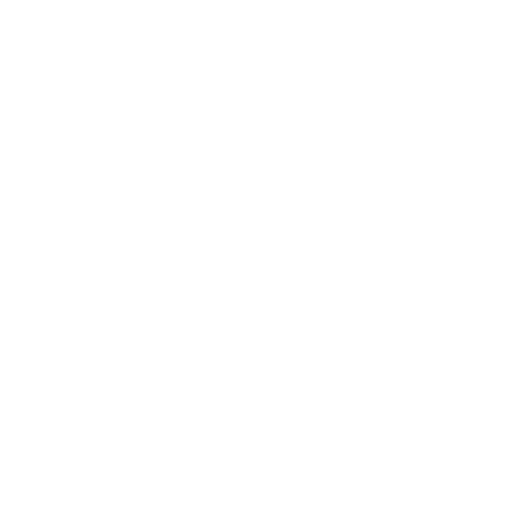
t = 0.00 s
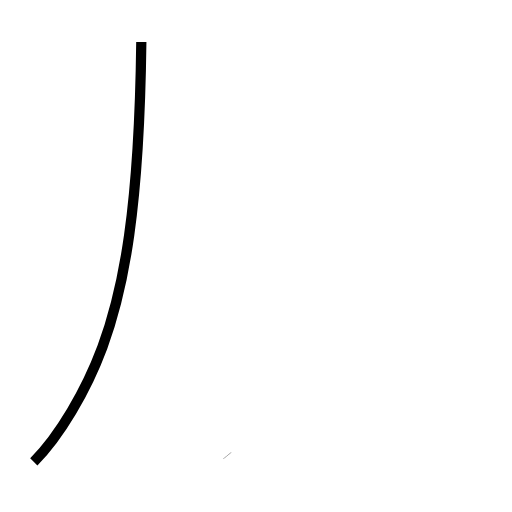
t = 1.30 s
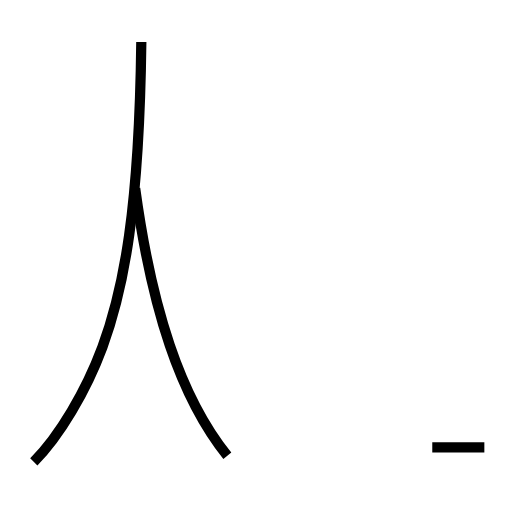
t = 2.29 s
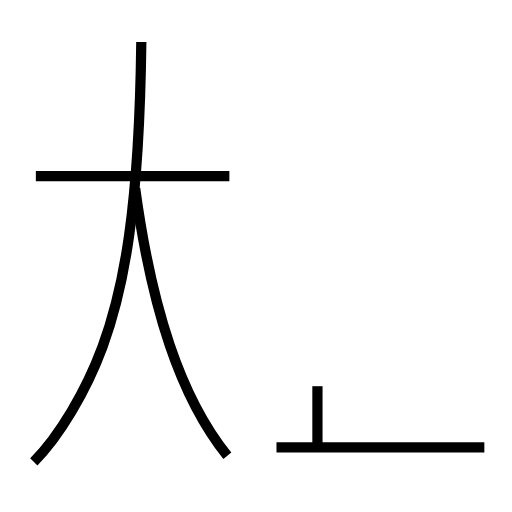
t = 3.50 s
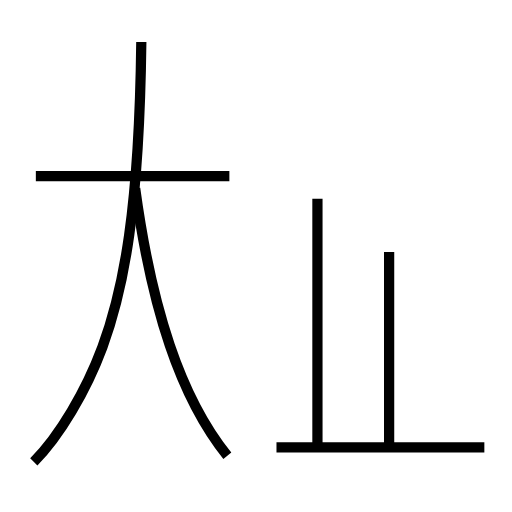
t = 4.62 s
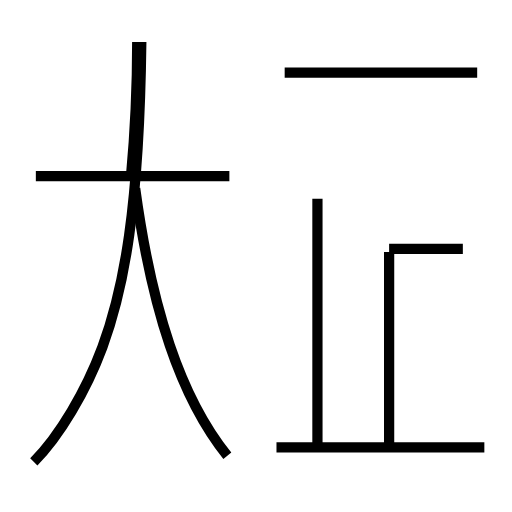
t = 5.79 s

The animated SVG that drew these frames (rendered in a browser with its animation timeline set to each time). Animation: 9 SMIL elements (animate=9); one cycle of 5.79 s.

<?xml version='1.0' encoding='utf-8'?>
<svg viewBox="0.0 -6.0 50.0 50.0" version="1.1" xmlns="http://www.w3.org/2000/svg"><rect x="-1000" y="-1000" width="2000" height="2000" stroke="white" fill="white" /><g style="fill:none;stroke:#000000;stroke-width:1"><path d="M 3.3 1.1 C 5.8 -1.4 8.4 -5.8 10.0 -10.1 C 12.1 -15.8 13.6 -23.6 13.8 -39.9 " transform="translate(0.0 38.0)" stroke-dasharray="43.31678608076587" stroke-dashoffset="43.31678608076587"><animate attributeName="stroke-dashoffset" from="43.31678608076587" to="0" dur="1.2995035824229761s" begin="0s" fill="freeze" /></path><path d="M 22.2 0.5 C 17.6 -5.2 14.8 -13.9 13.2 -25.6 " transform="translate(0.0 38.0)" stroke-dasharray="27.930996627942207" stroke-dashoffset="27.930996627942207"><animate attributeName="stroke-dashoffset" from="27.930996627942207" to="0" dur="0.8379298988382662s" begin="1.2995035824229761s" fill="freeze" /></path><path d="M 47.3 -0.3 L 27.0 -0.3 " transform="translate(0.0 38.0)" stroke-dasharray="20.299999999999997" stroke-dashoffset="20.299999999999997"><animate attributeName="stroke-dashoffset" from="20.299999999999997" to="0" dur="0.6089999999999999s" begin="2.137433481261242s" fill="freeze" /></path><path d="M 22.4 -26.8 L 3.5 -26.8 " transform="translate(0.0 38.0)" stroke-dasharray="18.9" stroke-dashoffset="18.9"><animate attributeName="stroke-dashoffset" from="18.9" to="0" dur="0.567s" begin="2.746433481261242s" fill="freeze" /></path><path d="M 31.0 -0.2 L 31.0 -24.6 " transform="translate(0.0 38.0)" stroke-dasharray="24.400000000000002" stroke-dashoffset="24.400000000000002"><animate attributeName="stroke-dashoffset" from="24.400000000000002" to="0" dur="0.732s" begin="3.3134334812612423s" fill="freeze" /></path><path d="M 38.0 -0.2 L 38.0 -19.4 " transform="translate(0.0 38.0)" stroke-dasharray="19.2" stroke-dashoffset="19.2"><animate attributeName="stroke-dashoffset" from="19.2" to="0" dur="0.576s" begin="4.0454334812612425s" fill="freeze" /></path><path d="M 45.2 -19.7 L 38.0 -19.7 " transform="translate(0.0 38.0)" stroke-dasharray="7.200000000000003" stroke-dashoffset="7.200000000000003"><animate attributeName="stroke-dashoffset" from="7.200000000000003" to="0" dur="0.21600000000000008s" begin="4.621433481261242s" fill="freeze" /></path><path d="M 12.8 -26.9 C 13.2 -31.2 13.4 -35.9 13.4 -39.9 " transform="translate(0.0 38.0)" stroke-dasharray="13.01820281938865" stroke-dashoffset="13.01820281938865"><animate attributeName="stroke-dashoffset" from="13.01820281938865" to="0" dur="0.39054608458165946s" begin="4.837433481261242s" fill="freeze" /></path><path d="M 46.6 -36.9 L 27.8 -36.9" transform="translate(0.0 38.0)" stroke-dasharray="18.8" stroke-dashoffset="18.8"><animate attributeName="stroke-dashoffset" from="18.8" to="0" dur="0.564s" begin="5.227979565842902s" fill="freeze" /></path></g></svg>
